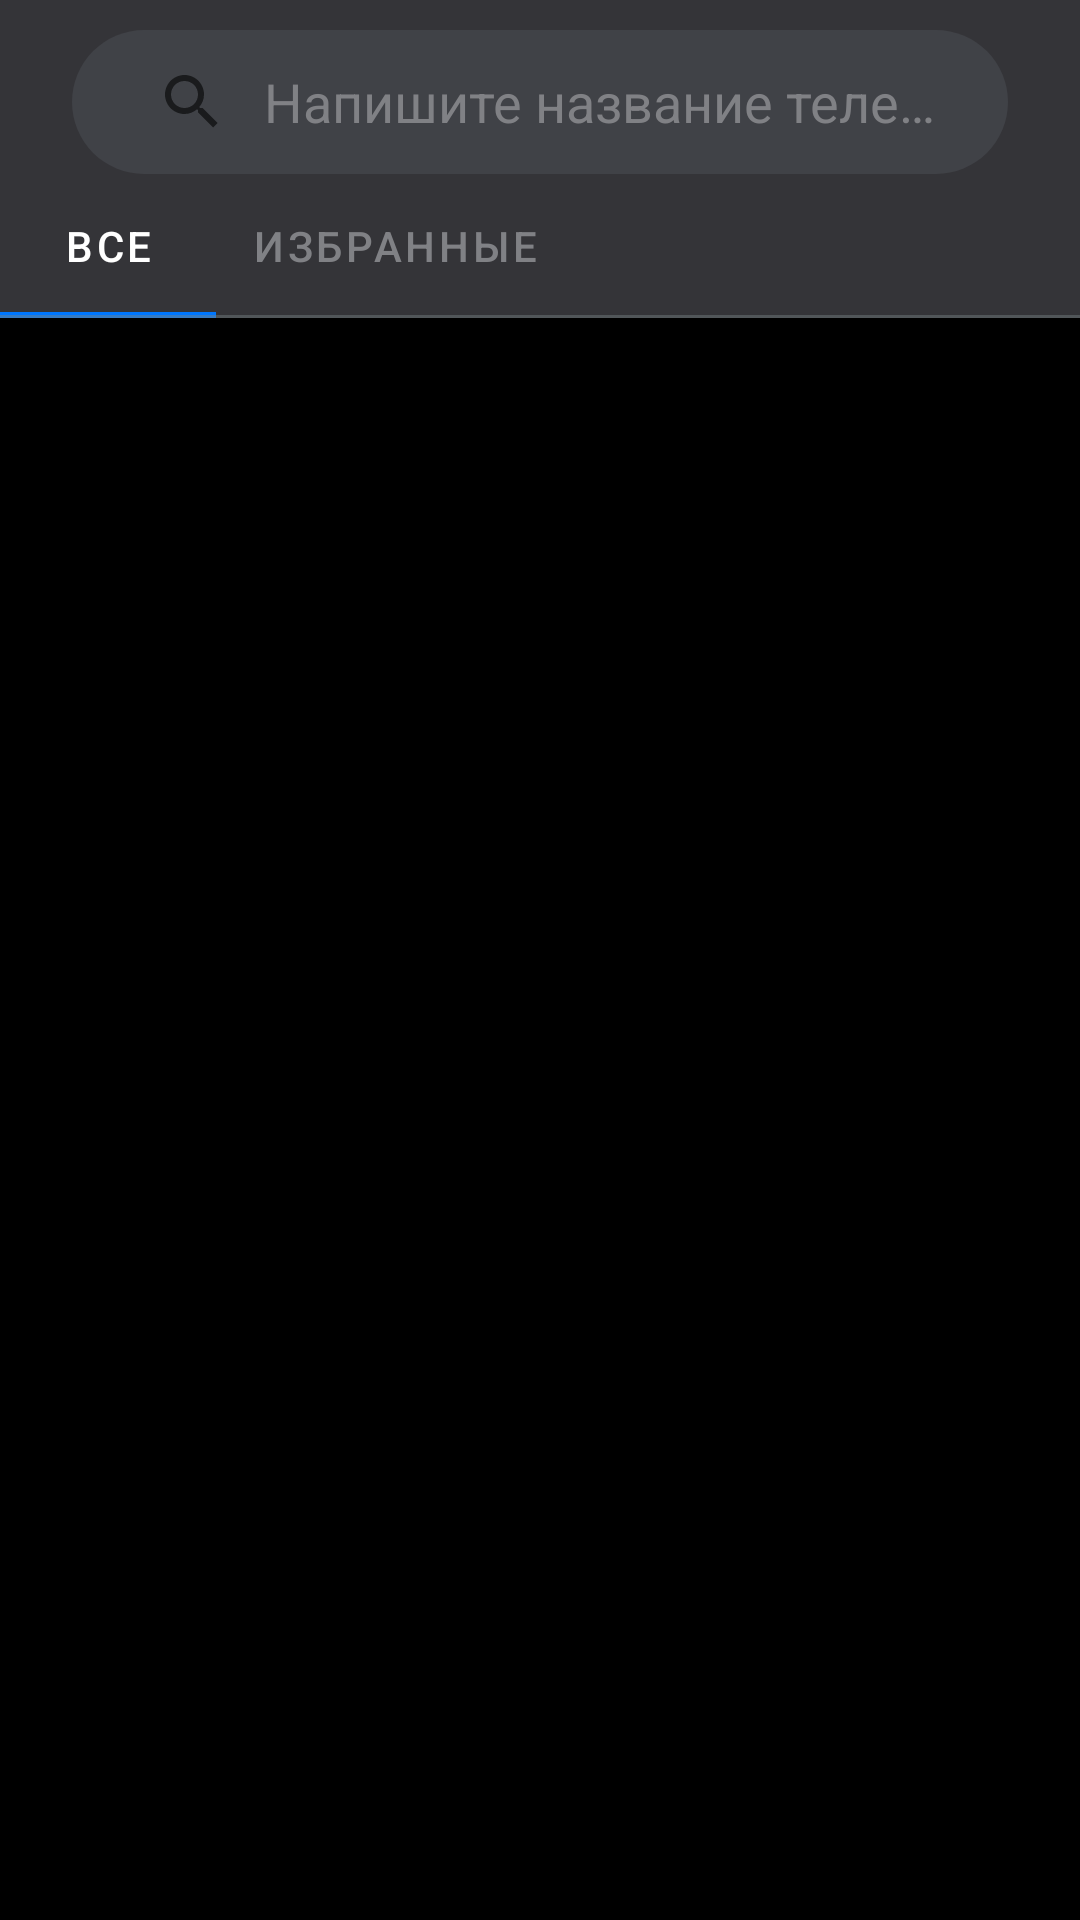

Produce the Android XML layout that renders to this screen, including the resource entries it uses.
<!-- AndroidManifest.xml: application theme Theme.LimeTV -->
<!-- res/layout/activity_main.xml -->
<?xml version="1.0" encoding="utf-8"?>
<androidx.constraintlayout.widget.ConstraintLayout xmlns:android="http://schemas.android.com/apk/res/android"
    xmlns:app="http://schemas.android.com/apk/res-auto"
    xmlns:tools="http://schemas.android.com/tools"
    android:id="@+id/main"
    android:layout_width="match_parent"
    android:layout_height="match_parent"
    android:background="@color/grey">

    <SearchView
        android:id="@+id/searchView"
        android:layout_width="match_parent"
        android:layout_height="wrap_content"
        android:layout_marginStart="24dp"
        android:layout_marginTop="10dp"
        android:layout_marginEnd="24dp"
        android:background="@drawable/bg_rounded"
        android:iconifiedByDefault="false"
        android:queryBackground="@android:color/transparent"
        android:queryHint="@string/search_bar_text"
        app:layout_constraintEnd_toEndOf="parent"
        app:layout_constraintStart_toStartOf="parent"
        app:layout_constraintTop_toTopOf="parent" />

    <com.google.android.material.tabs.TabLayout

        android:id="@+id/tabs"
        android:layout_width="wrap_content"
        android:layout_height="wrap_content"
        android:background="#343438"
        app:layout_constraintStart_toStartOf="parent"
        app:layout_constraintTop_toBottomOf="@+id/searchView"
        app:tabIndicatorColor="@color/blue"
        app:tabIndicatorHeight="2dp"
        app:tabMode="scrollable"
        app:tabSelectedTextColor="@color/white"
        app:tabTextColor="@color/light_grey">

        <com.google.android.material.tabs.TabItem
            android:id="@+id/tabItem1"
            android:layout_width="wrap_content"
            android:layout_height="wrap_content"
            android:text="@string/all" />

        <com.google.android.material.tabs.TabItem
            android:id="@+id/tabItem2"
            android:layout_width="wrap_content"
            android:layout_height="wrap_content"
            android:text="@string/favorites" />
    </com.google.android.material.tabs.TabLayout>

    <View
        android:layout_width="match_parent"
        android:layout_height="1dp"
        android:background="#74768081"
        app:layout_constraintBottom_toTopOf="@+id/constraintLayout"
        app:layout_constraintEnd_toEndOf="parent" />

    <androidx.constraintlayout.widget.ConstraintLayout
        android:id="@+id/constraintLayout"
        android:layout_width="wrap_content"
        android:layout_height="0dp"
        android:background="@color/black"
        app:layout_constraintBottom_toBottomOf="parent"
        app:layout_constraintStart_toStartOf="@+id/tabs"
        app:layout_constraintTop_toBottomOf="@+id/tabs">

        <ListView
            android:id="@+id/channels"
            android:layout_width="fill_parent"
            android:layout_height="fill_parent"
            app:layout_constraintBottom_toBottomOf="parent"
            app:layout_constraintEnd_toEndOf="parent"
            app:layout_constraintStart_toStartOf="parent">

        </ListView>
    </androidx.constraintlayout.widget.ConstraintLayout>

</androidx.constraintlayout.widget.ConstraintLayout>
<!-- resources referenced by this layout -->
<resources>
  <color name="black">#FF000000</color>
  <color name="blue">#0077FF</color>
  <color name="grey">#343438</color>
  <color name="light_grey">#808185</color>
  <color name="white">#FFFFFFFF</color>
  <!-- drawable bg_rounded (drawable) -->
  <?xml version="1.0" encoding="utf-8"?>
  <shape xmlns:android="http://schemas.android.com/apk/res/android">
      <solid android:color="@color/grey_blue"/>
      <corners android:radius="100dp"/>
      <padding
          android:left="8dp"
          android:bottom="8dp"
          android:right="8dp"
          android:top="8dp"/>
  </shape>
  <string name="all">Все</string>
  <string name="favorites">Избранные</string>
  <string name="search_bar_text">Напишите название телеканала</string>
  <style name="Theme.LimeTV" parent="Theme.MaterialComponents.DayNight.NoActionBar">
          
          <item name="colorPrimary">@color/purple_500</item>
          <item name="colorPrimaryVariant">@color/purple_700</item>
          <item name="colorOnPrimary">@color/white</item>
          
          <item name="colorSecondary">@color/teal_200</item>
          <item name="colorSecondaryVariant">@color/teal_700</item>
          <item name="colorOnSecondary">@color/black</item>
          
          <item name="android:statusBarColor">@color/grey</item>
          
          <item name="textAllCaps">false</item>
          <item name="android:textAllCaps">false</item>
          <item name="android:editTextColor">@color/light_grey</item>
          <item name="android:textColorHint">@color/light_grey</item>
          <item name="android:navigationBarColor">@color/background</item>
      </style>
  <color name="grey_blue">#404247</color>
  <color name="purple_500">#FF6200EE</color>
  <color name="purple_700">#FF3700B3</color>
  <color name="teal_200">#FF03DAC5</color>
  <color name="teal_700">#FF018786</color>
  <color name="background" />#232427
</resources>
